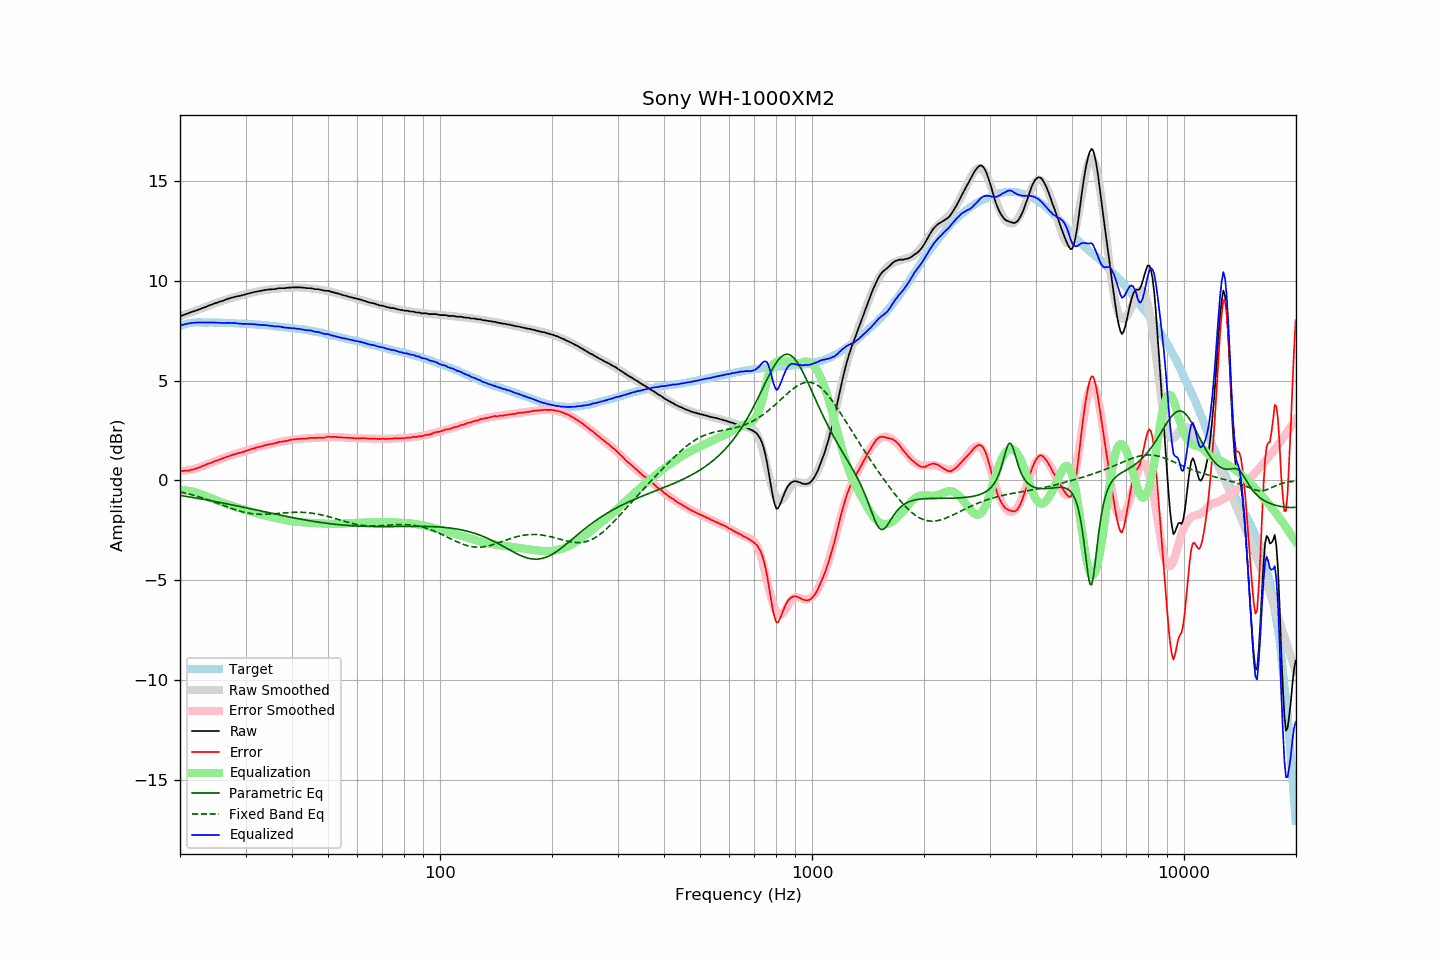

The table this chart was drawn from, first rows:
frequency, raw, error, smoothed, error_smoothed, equalization, parametric_eq, fixed_band_eq, equalized_raw, equalized_smoothed, target
20.00, 8.22, 0.48, 8.23, 0.46, -0.46, -0.75, -0.57, 7.76, 7.76, 7.74
20.20, 8.25, 0.48, 8.26, 0.47, -0.47, -0.76, -0.59, 7.78, 7.79, 7.77
20.40, 8.28, 0.48, 8.28, 0.48, -0.48, -0.77, -0.61, 7.80, 7.81, 7.80
20.61, 8.31, 0.49, 8.31, 0.49, -0.49, -0.78, -0.63, 7.82, 7.82, 7.82
20.81, 8.34, 0.49, 8.34, 0.50, -0.50, -0.80, -0.65, 7.84, 7.84, 7.85
21.02, 8.37, 0.49, 8.37, 0.51, -0.51, -0.81, -0.67, 7.86, 7.86, 7.88
21.23, 8.40, 0.51, 8.40, 0.53, -0.53, -0.82, -0.69, 7.88, 7.87, 7.89
21.44, 8.43, 0.53, 8.43, 0.54, -0.54, -0.84, -0.71, 7.89, 7.88, 7.90
21.66, 8.46, 0.55, 8.46, 0.56, -0.56, -0.85, -0.73, 7.90, 7.89, 7.91
21.87, 8.48, 0.57, 8.49, 0.58, -0.58, -0.86, -0.75, 7.90, 7.90, 7.91
22.09, 8.51, 0.59, 8.52, 0.60, -0.60, -0.88, -0.78, 7.91, 7.91, 7.92
22.31, 8.54, 0.62, 8.55, 0.63, -0.63, -0.89, -0.80, 7.92, 7.92, 7.92
22.54, 8.57, 0.65, 8.58, 0.66, -0.66, -0.91, -0.82, 7.92, 7.92, 7.92
22.76, 8.60, 0.69, 8.61, 0.69, -0.69, -0.92, -0.85, 7.92, 7.92, 7.92
22.99, 8.63, 0.72, 8.64, 0.72, -0.72, -0.93, -0.87, 7.91, 7.92, 7.91
23.22, 8.66, 0.76, 8.67, 0.75, -0.75, -0.95, -0.90, 7.91, 7.92, 7.91
23.45, 8.69, 0.79, 8.70, 0.78, -0.78, -0.96, -0.93, 7.91, 7.91, 7.91
23.69, 8.73, 0.83, 8.73, 0.82, -0.82, -0.98, -0.95, 7.92, 7.91, 7.91
23.92, 8.76, 0.86, 8.76, 0.85, -0.85, -0.99, -0.98, 7.92, 7.91, 7.91
24.16, 8.79, 0.88, 8.79, 0.88, -0.88, -1.01, -1.01, 7.91, 7.91, 7.92
24.40, 8.82, 0.91, 8.82, 0.91, -0.91, -1.02, -1.04, 7.91, 7.91, 7.92
24.65, 8.85, 0.95, 8.85, 0.94, -0.94, -1.04, -1.07, 7.91, 7.91, 7.91
24.89, 8.88, 0.98, 8.88, 0.97, -0.97, -1.05, -1.10, 7.91, 7.90, 7.90
25.14, 8.90, 1.00, 8.91, 1.00, -1.00, -1.07, -1.13, 7.90, 7.90, 7.90
25.39, 8.93, 1.03, 8.94, 1.03, -1.03, -1.09, -1.16, 7.90, 7.90, 7.90
25.65, 8.96, 1.06, 8.96, 1.06, -1.06, -1.10, -1.19, 7.90, 7.90, 7.90
25.91, 8.98, 1.09, 8.99, 1.09, -1.09, -1.12, -1.22, 7.89, 7.90, 7.89
26.16, 9.01, 1.12, 9.02, 1.12, -1.12, -1.13, -1.25, 7.89, 7.90, 7.89
26.43, 9.04, 1.15, 9.05, 1.15, -1.15, -1.15, -1.28, 7.89, 7.89, 7.89
26.69, 9.07, 1.18, 9.07, 1.18, -1.18, -1.17, -1.31, 7.89, 7.89, 7.89
26.96, 9.10, 1.21, 9.10, 1.21, -1.21, -1.18, -1.34, 7.89, 7.89, 7.89
27.23, 9.12, 1.23, 9.12, 1.23, -1.23, -1.20, -1.37, 7.89, 7.88, 7.89
27.50, 9.15, 1.26, 9.14, 1.26, -1.26, -1.21, -1.40, 7.89, 7.88, 7.89
27.77, 9.17, 1.30, 9.17, 1.29, -1.29, -1.23, -1.43, 7.89, 7.88, 7.88
28.05, 9.19, 1.32, 9.19, 1.31, -1.31, -1.25, -1.45, 7.88, 7.88, 7.88
28.33, 9.21, 1.35, 9.21, 1.34, -1.34, -1.26, -1.48, 7.88, 7.87, 7.87
28.62, 9.23, 1.37, 9.23, 1.36, -1.36, -1.28, -1.50, 7.87, 7.87, 7.87
28.90, 9.24, 1.38, 9.25, 1.39, -1.39, -1.30, -1.53, 7.86, 7.87, 7.86
29.19, 9.26, 1.41, 9.27, 1.41, -1.41, -1.32, -1.55, 7.85, 7.86, 7.85
29.48, 9.28, 1.42, 9.29, 1.44, -1.44, -1.33, -1.57, 7.85, 7.86, 7.86
29.78, 9.30, 1.45, 9.31, 1.46, -1.46, -1.35, -1.59, 7.84, 7.85, 7.85
30.08, 9.33, 1.48, 9.33, 1.49, -1.49, -1.37, -1.61, 7.85, 7.85, 7.85
30.38, 9.35, 1.51, 9.35, 1.51, -1.51, -1.38, -1.63, 7.84, 7.84, 7.84
30.68, 9.37, 1.53, 9.37, 1.53, -1.53, -1.40, -1.64, 7.84, 7.84, 7.84
30.99, 9.39, 1.57, 9.39, 1.56, -1.56, -1.42, -1.65, 7.83, 7.83, 7.83
31.30, 9.41, 1.59, 9.41, 1.58, -1.58, -1.44, -1.66, 7.83, 7.83, 7.83
31.61, 9.43, 1.61, 9.43, 1.61, -1.61, -1.45, -1.67, 7.82, 7.82, 7.83
31.93, 9.45, 1.64, 9.45, 1.63, -1.63, -1.47, -1.68, 7.82, 7.82, 7.81
32.24, 9.46, 1.66, 9.47, 1.66, -1.66, -1.49, -1.69, 7.81, 7.81, 7.80
32.57, 9.48, 1.68, 9.48, 1.68, -1.68, -1.51, -1.69, 7.80, 7.80, 7.80
32.89, 9.49, 1.69, 9.50, 1.70, -1.70, -1.52, -1.69, 7.79, 7.80, 7.80
33.22, 9.51, 1.73, 9.51, 1.72, -1.72, -1.54, -1.69, 7.79, 7.79, 7.79
33.55, 9.52, 1.74, 9.52, 1.74, -1.74, -1.56, -1.69, 7.78, 7.78, 7.79
33.89, 9.54, 1.77, 9.54, 1.76, -1.76, -1.58, -1.69, 7.78, 7.78, 7.77
34.23, 9.55, 1.78, 9.55, 1.78, -1.78, -1.59, -1.69, 7.77, 7.77, 7.77
34.57, 9.56, 1.80, 9.56, 1.80, -1.80, -1.61, -1.69, 7.76, 7.76, 7.76
34.92, 9.57, 1.82, 9.57, 1.82, -1.82, -1.63, -1.68, 7.76, 7.75, 7.75
35.27, 9.57, 1.83, 9.58, 1.84, -1.84, -1.64, -1.67, 7.74, 7.74, 7.75
35.62, 9.58, 1.85, 9.59, 1.85, -1.85, -1.66, -1.67, 7.73, 7.74, 7.74
35.97, 9.58, 1.86, 9.60, 1.87, -1.87, -1.68, -1.66, 7.71, 7.73, 7.72
... 635 more rows
